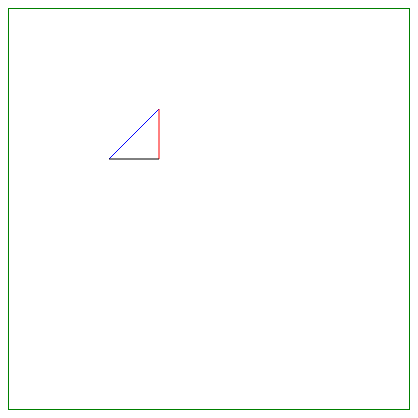
D3 v7 page, settled after 360 driven frames (6 s of simulated time); the page loaded 1 data file(s).


        //Create SVG element
        var svg = d3.select("body")
            .append("svg")
            .attr("width", 400)
            .attr("height", 400)
            .style("border", '1px solid green');
        d3.csv("exercise13/data.csv").then(function(data) {
            for (const key in data) {
                data[key].position = eval(data[key].position);
            }
            svg.selectAll(".csv")
                .data(data)
                .enter()
                .append("line")
                .attr("x1", function(d) {
                    console.log(d)
                    return d.position[0]
                })
                .attr("x2", function(d) {
                    return d.position[1]
                })
                .attr("y1", function(d) {
                    return d.position[2]
                })
                .attr("y2", function(d) {
                    return d.position[3]
                })
                .attr("stroke", function(d) {
                    return d.color
                })
                .attr("class", ".csv")
        })
    

### data: exercise13/data.csv
position, dimensions, color
[100,150,150,100], 0, blue
[150,150,150,100], 0, red
[100,150,150,150], 0, black